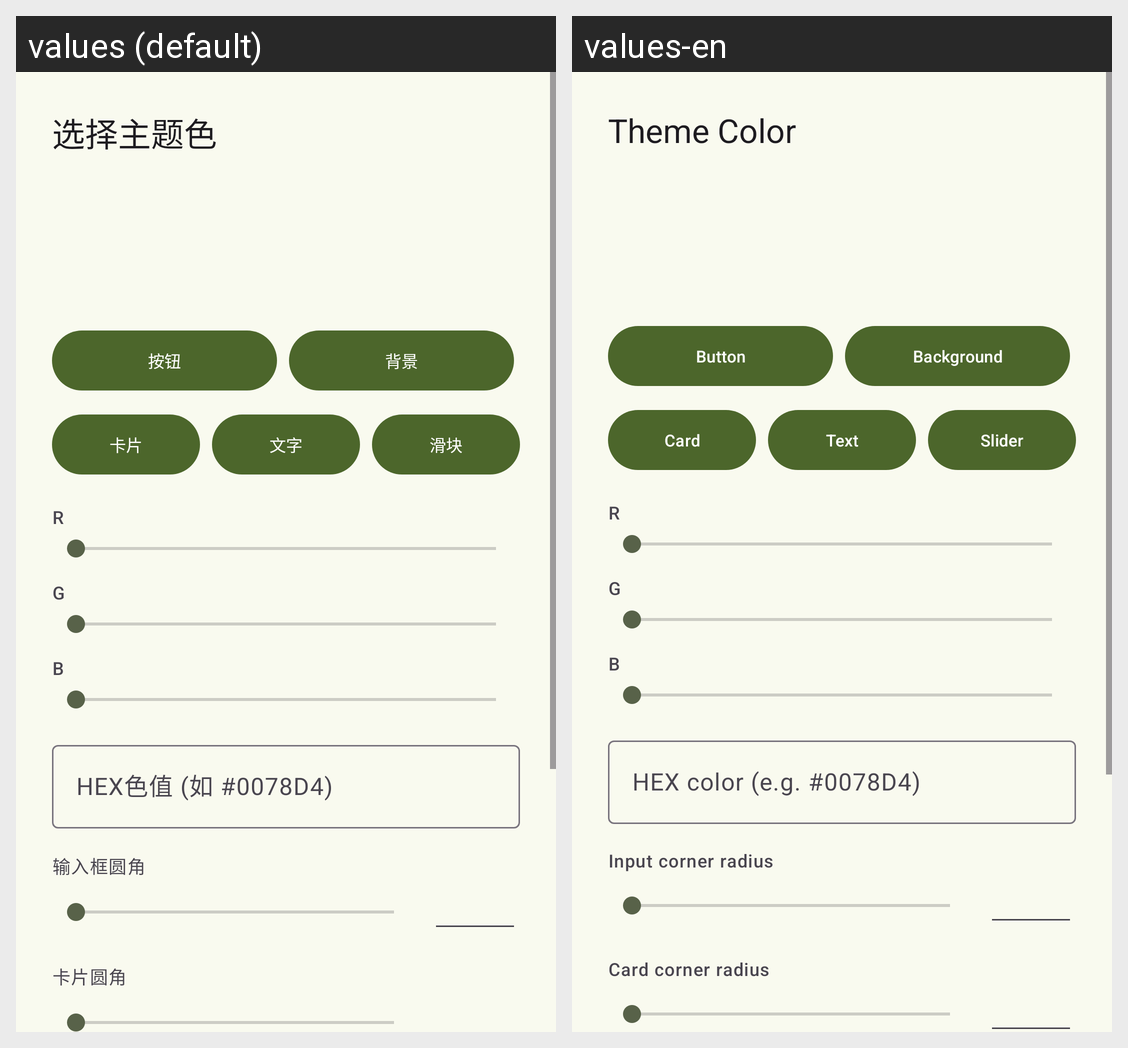

Translations of the strings shown on this Android screen, per locale in the grid:
Android screen res/layout/dialog_color_picker.xml rendered under 2 locales, left to right: values (default), values-en. Device: Nexus 5 (rendered at 1080×1920; each locale shown at half size, 540×960, under a caption strip naming it); theme Theme.MCServerQuery.
Strings drawn on this screen, with the default value and each locale's value (text and hints the layout hard-codes, and strings that could not be matched under every locale, appear in the picture but are not listed):

color_picker_title
  values: 选择主题色
  values-en: Theme Color

type_button
  values: 按钮
  values-en: Button

type_background
  values: 背景
  values-en: Background

type_card
  values: 卡片
  values-en: Card

type_text
  values: 文字
  values-en: Text

type_slider
  values: 滑块
  values-en: Slider

hex_hint
  values: HEX色值 (如 #0078D4)
  values-en: HEX color (e.g. #0078D4)

corner_radius_label
  values: 输入框圆角
  values-en: Input corner radius

card_corner_radius_label
  values: 卡片圆角
  values-en: Card corner radius
